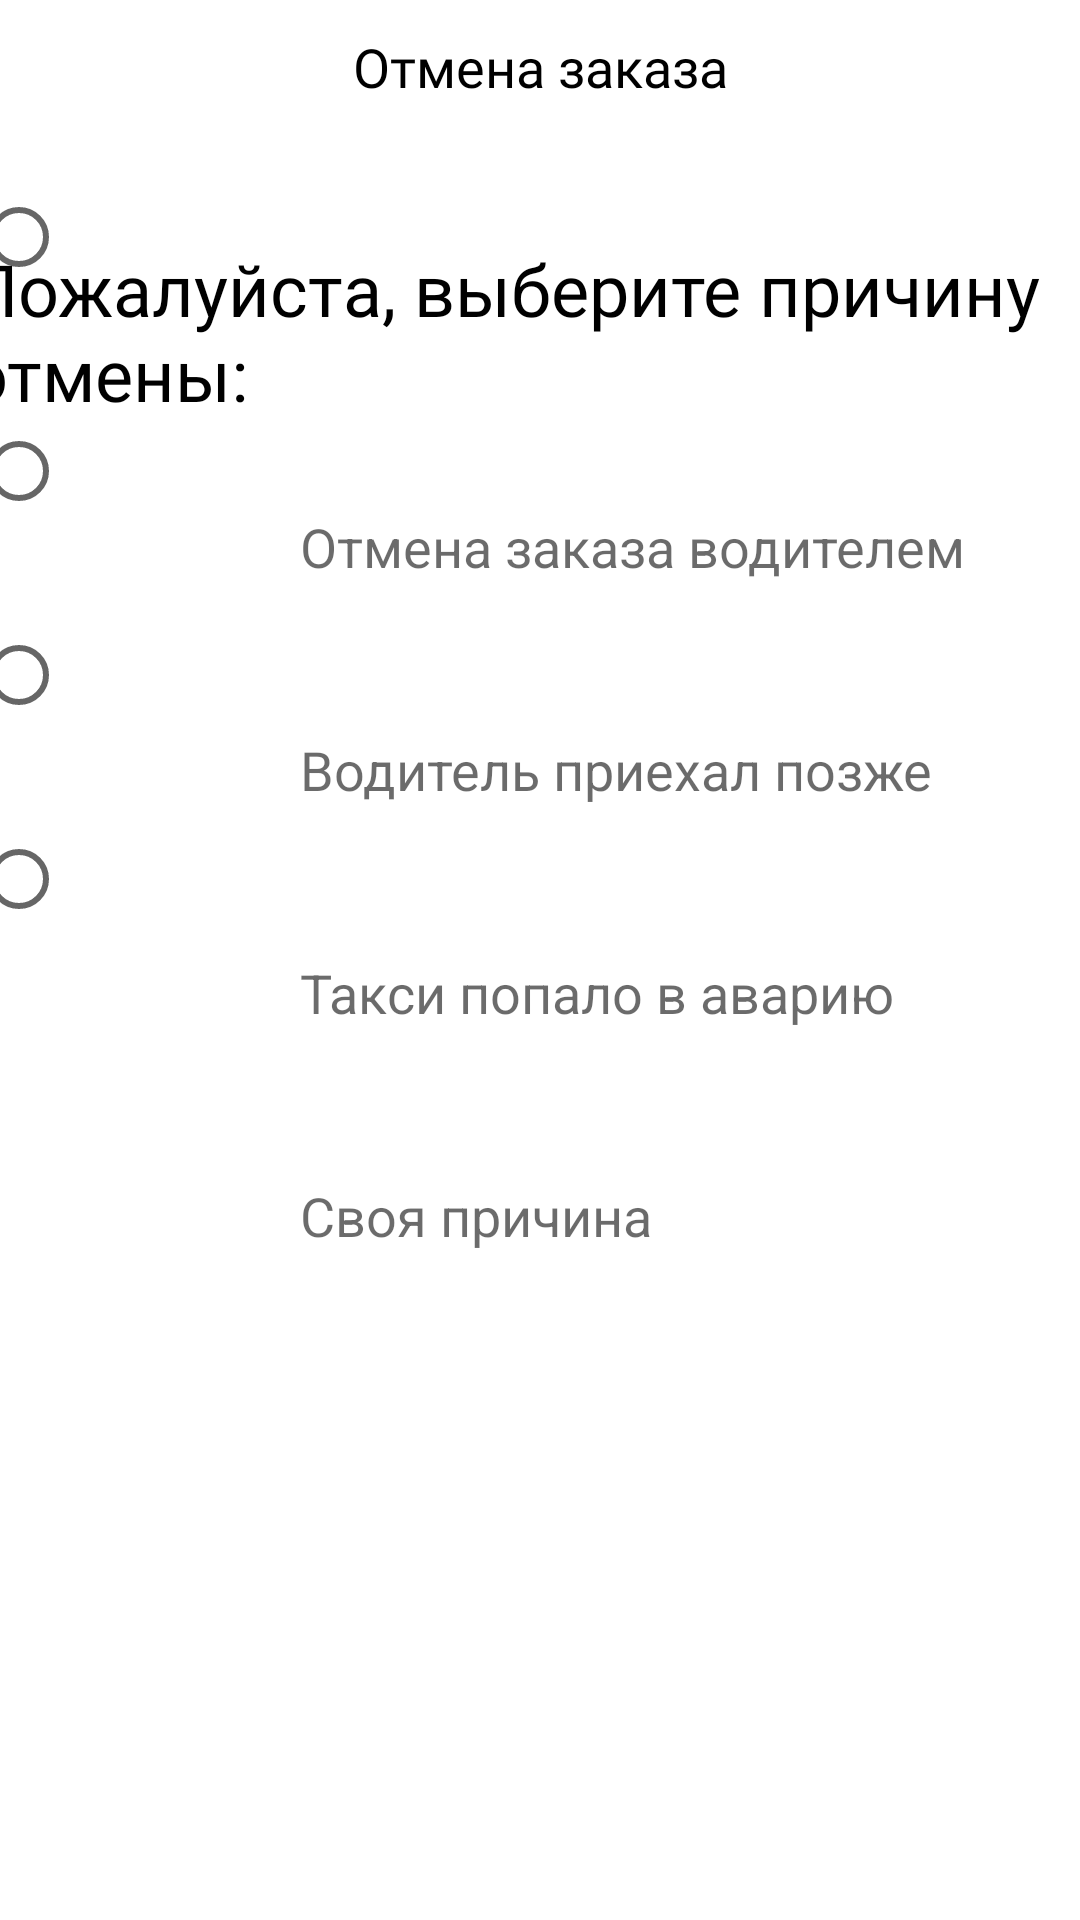

Layout XML and referenced resources for this Android screen:
<!-- AndroidManifest.xml: application theme Theme.Taxi_full -->
<!-- res/layout/cancell_reasons.xml -->
<?xml version="1.0" encoding="utf-8"?>
<androidx.constraintlayout.widget.ConstraintLayout xmlns:android="http://schemas.android.com/apk/res/android"
    xmlns:app="http://schemas.android.com/apk/res-auto"
    xmlns:tools="http://schemas.android.com/tools"
    android:layout_width="match_parent"
    android:layout_height="match_parent">


    <TextView
        android:id="@+id/textView40"
        android:layout_width="wrap_content"
        android:layout_height="wrap_content"
        android:layout_marginTop="10dp"
        android:fontFamily="@font/roboto_mono_bold"
        android:text="@string/deleteOrder"
        android:textColor="@color/black"
        android:textSize="18sp"
        app:layout_constraintEnd_toEndOf="parent"
        app:layout_constraintStart_toStartOf="parent"
        app:layout_constraintTop_toTopOf="parent" />

    <TextView
        android:layout_width="383dp"
        android:layout_height="69dp"
        android:fontFamily="@font/roboto_mono_bold"
        android:text="@string/pleaseSelectDeleteOrder"
        android:textColor="@color/black"
        android:textSize="24sp"
        app:layout_constraintEnd_toEndOf="parent"
        app:layout_constraintStart_toStartOf="parent"
        app:layout_constraintTop_toTopOf="parent"
        android:layout_marginTop="80dp"/>

    <LinearLayout
        android:layout_width="match_parent"
        android:layout_height="685dp"
        android:layout_marginTop="160dp"
        android:orientation="vertical"
        app:layout_constraintEnd_toEndOf="parent"
        app:layout_constraintStart_toStartOf="parent"
        app:layout_constraintTop_toTopOf="parent">

        <TextView
            android:layout_width="wrap_content"
            android:layout_height="wrap_content"
            android:layout_marginTop="10dp"
            android:text="@string/deleteOrderDriver"
            android:textSize="18sp"
            android:textColor="@color/dark_gray"
            android:layout_marginStart="100dp"/>

        <TextView
            android:layout_width="wrap_content"
            android:layout_height="wrap_content"
            android:layout_marginTop="50dp"
            android:text="@string/driverGoLater"
            android:textSize="18sp"
            android:textColor="@color/dark_gray"
            android:layout_marginStart="100dp"/>

        <TextView
            android:layout_width="wrap_content"
            android:layout_height="wrap_content"
            android:layout_marginTop="50dp"
            android:text="@string/accidentTaxi"
            android:textSize="18sp"
            android:textColor="@color/dark_gray"
            android:layout_marginStart="100dp"/>

        <TextView
            android:layout_width="wrap_content"
            android:layout_height="wrap_content"
            android:layout_marginTop="50dp"
            android:text="@string/myCause"
            android:textSize="18sp"
            android:textColor="@color/dark_gray"
            android:layout_marginStart="100dp"/>


    </LinearLayout>

    <FrameLayout
        android:layout_width="60dp"
        android:layout_height="280dp"
        app:layout_constraintBottom_toBottomOf="parent"
        app:layout_constraintEnd_toEndOf="parent"
        app:layout_constraintStart_toStartOf="parent"
        app:layout_constraintTop_toTopOf="parent"
        android:layout_marginEnd="320dp"
        android:layout_marginBottom="250dp">

    <RadioGroup
        android:layout_width="match_parent"
        android:layout_height="match_parent"
        android:orientation="vertical">

        <RadioButton
            android:id="@+id/radioButton4"
            android:layout_width="wrap_content"
            android:layout_height="wrap_content"
            android:backgroundTint="@color/blue" />

        <RadioButton
            android:id="@+id/radioButton3"
            android:layout_width="match_parent"
            android:layout_height="wrap_content"
            android:layout_marginTop="30dp" />

        <RadioButton
            android:id="@+id/radioButton2"
            android:layout_width="match_parent"
            android:layout_height="wrap_content"
            android:layout_marginTop="20dp"/>

        <RadioButton
            android:id="@+id/radioButton"
            android:layout_width="match_parent"
            android:layout_height="wrap_content"
             android:layout_marginTop="20dp"
            android:backgroundTint="@color/blue"/>
    </RadioGroup>

    </FrameLayout>

    <FrameLayout
        android:layout_width="wrap_content"
        android:layout_height="wrap_content"
        app:layout_constraintBottom_toBottomOf="parent"
        app:layout_constraintEnd_toEndOf="parent"
        app:layout_constraintStart_toStartOf="parent"
        app:layout_constraintTop_toTopOf="parent"
        android:layout_marginTop="700dp">

        <Button
            android:id="@+id/button6"
            android:layout_width="300dp"
            android:layout_height="50dp"
            android:text="@string/deleted"
            android:backgroundTint="@color/blue" />

    </FrameLayout>


</androidx.constraintlayout.widget.ConstraintLayout>
<!-- resources referenced by this layout -->
<resources>
  <color name="black">#FF000000</color>
  <color name="blue">#0A84FF</color>
  <color name="dark_gray">#94000000</color>
  <string name="accidentTaxi">Такси попало в аварию</string>
  <string name="deleteOrder">Отмена заказа</string>
  <string name="deleteOrderDriver">Отмена заказа водителем</string>
  <string name="deleted">Отменить</string>
  <string name="driverGoLater">Водитель приехал позже</string>
  <string name="myCause">Своя причина</string>
  <string name="pleaseSelectDeleteOrder">Пожалуйста, выберите причину отмены:</string>
  <style name="Theme.Taxi_full" parent="Theme.MaterialComponents.Light.DarkActionBar">
          
          <item name="colorPrimary">@color/purple_500</item>
          <item name="colorPrimaryVariant">@color/purple_700</item>
          <item name="colorOnPrimary">@color/white</item>
          
          <item name="colorSecondary">@color/teal_200</item>
          <item name="colorSecondaryVariant">@color/teal_700</item>
          <item name="colorOnSecondary">@color/black</item>
          
          <item name="android:statusBarColor">?attr/colorPrimaryVariant</item>
          
          <item name="android:forceDarkAllowed" tools:targetApi="q">false</item>
      </style>
  <color name="purple_500">#FFFFFFFF</color>
  <color name="purple_700">#FFFFFFFF</color>
  <color name="white">#FFFFFFFF</color>
  <color name="teal_200">#FF03DAC5</color>
  <color name="teal_700">#FF018786</color>
</resources>
